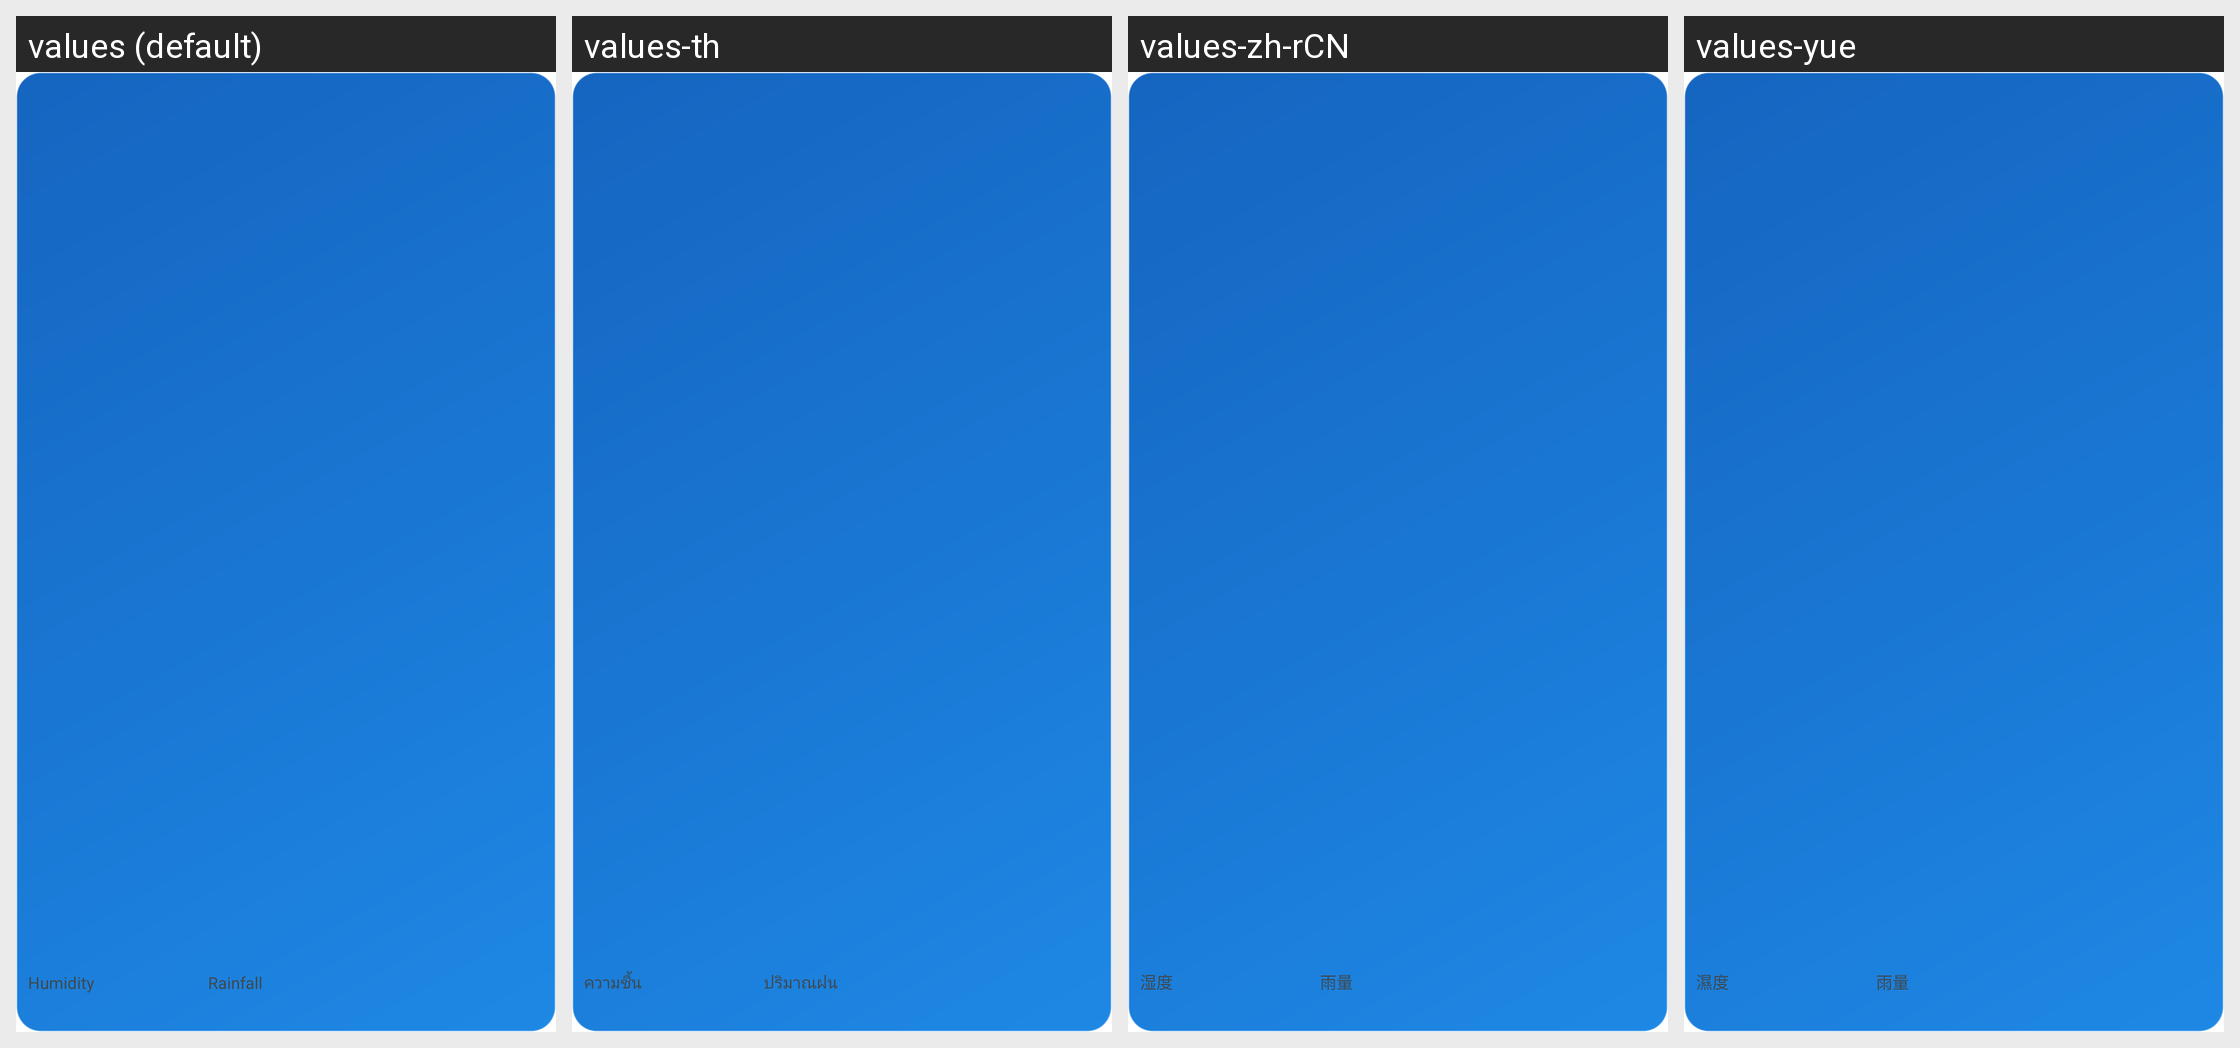

The same Android screen rendered under several of its app's locales, left to right. List the strings drawn on it with the default value and each locale's translation.
Android screen res/layout/widget_medium_tall.xml rendered under 4 locales, left to right: values (default), values-th, values-zh-rCN, values-yue. Device: Nexus 5 (rendered at 1080×1920; each locale shown at half size, 540×960, under a caption strip naming it); theme Theme.MaterialComponents.DayNight.NoActionBar.
Other locales in the repository, not shown: values-fil, values-in, values-ja, values-ko, values-vi, values-zh-rHK, values-zh-rTW.
Strings drawn on this screen, with the default value and each locale's value (text and hints the layout hard-codes, and strings that could not be matched under every locale, appear in the picture but are not listed):

widget_humidity
  values: Humidity
  values-th: ความชื้น
  values-zh-rCN: 湿度
  values-yue: 濕度

widget_rain
  values: Rainfall
  values-th: ปริมาณฝน
  values-zh-rCN: 雨量
  values-yue: 雨量
